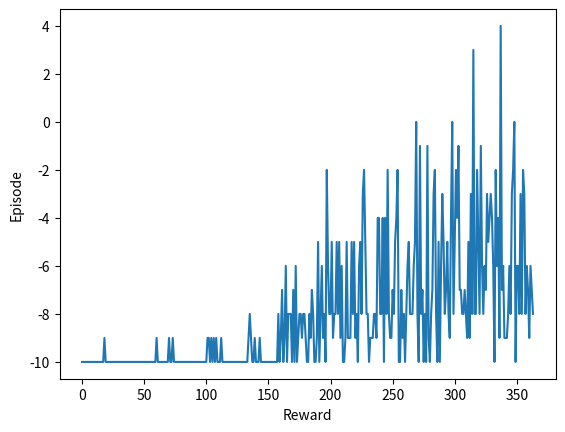

This figure's Python source:
import matplotlib.pyplot as plt
import numpy as np

data = [-10, -10, -10, -10, -10, -10, -10, -10, -10, -10, -10, -10, -10, -10, -10, -10, -10, -10, -9, -10, -10, -10, -10, -10, -10, -10, -10, -10, -10, -10, -10, -10, -10, -10, -10, -10, -10, -10, -10, -10, -10, -10, -10, -10, -10, -10, -10, -10, -10, -10, -10, -10, -10, -10, -10, -10, -10, -10, -10, -10, -9, -10, -10, -10, -10, -10, -10, -10, -10, -10, -9, -10, -10, -9, -10, -10, -10, -10, -10, -10, -10, -10, -10, -10, -10, -10, -10, -10, -10, -10, -10, -10, -10, -10, -10, -10, -10, -10, -10, -10, -10, -9, -9, -10, -9, -10, -9, -10, -9, -10, -10, -10, -9, -10, -10, -10, -10, -10, -10, -10, -10, -10, -10, -10, -10, -10, -10, -10, -10, -10, -10, -10, -10, -10, -9, -8, -9, -10, -10, -9, -10, -10, -10, -9, -10, -10, -10, -10, -10, -10, -10, -10, -10, -10, -10, -10, -10, -10, -8, -10, -9, -7, -10, -9, -6, -10, -8, -8, -8, -10, -7, -10, -6, -10, -9, -8, -8, -9, -8, -8, -9, -10, -10, -8, -9, -7, -8, -10, -10, -9, -5, -10, -8, -6, -9, -8, -10, -2, -6, -8, -8, -5, -9, -8, -8, -5, -8, -5, -9, -6, -10, -10, -9, -5, -9, -9, -9, -5, -8, -5, -9, -8, -10, -6, -5, -8, -3, -2, -5, -8, -8, -10, -9, -9, -9, -8, -8, -9, -4, -4, -8, -8, -4, -10, -4, -8, -2, -8, -9, -9, -7, -8, -5, -4, -2, -10, -10, -7, -9, -8, -10, -8, -6, -5, -8, -8, -8, -6, -5, 0, -8, -10, -1, -8, -7, -10, -8, -10, -1, -9, -10, -8, -7, -3, -2, -8, -10, -5, -10, -6, -3, -5, -8, -7, -5, -8, -9, -4, 0, -8, -5, -2, -4, -1, -7, -7, -8, -8, -7, -8, -9, -5, -9, -3, -8, 3, -8, -8, -2, -5, -8, -1, -6, -8, -6, -7, -3, -5, -4, -3, -4, -6, -10, -2, -6, -4, -9, 4, -7, -6, -9, -9, -9, -8, -6, -8, -3, -2, 0, -10, -6, -6, -8, -3, -8, -2, -3, -8, -6, -7, -9, -6, -7, -8]

plt.plot(data)
plt.xlabel('Reward')
plt.ylabel('Episode')
plt.title('')
plt.show()
